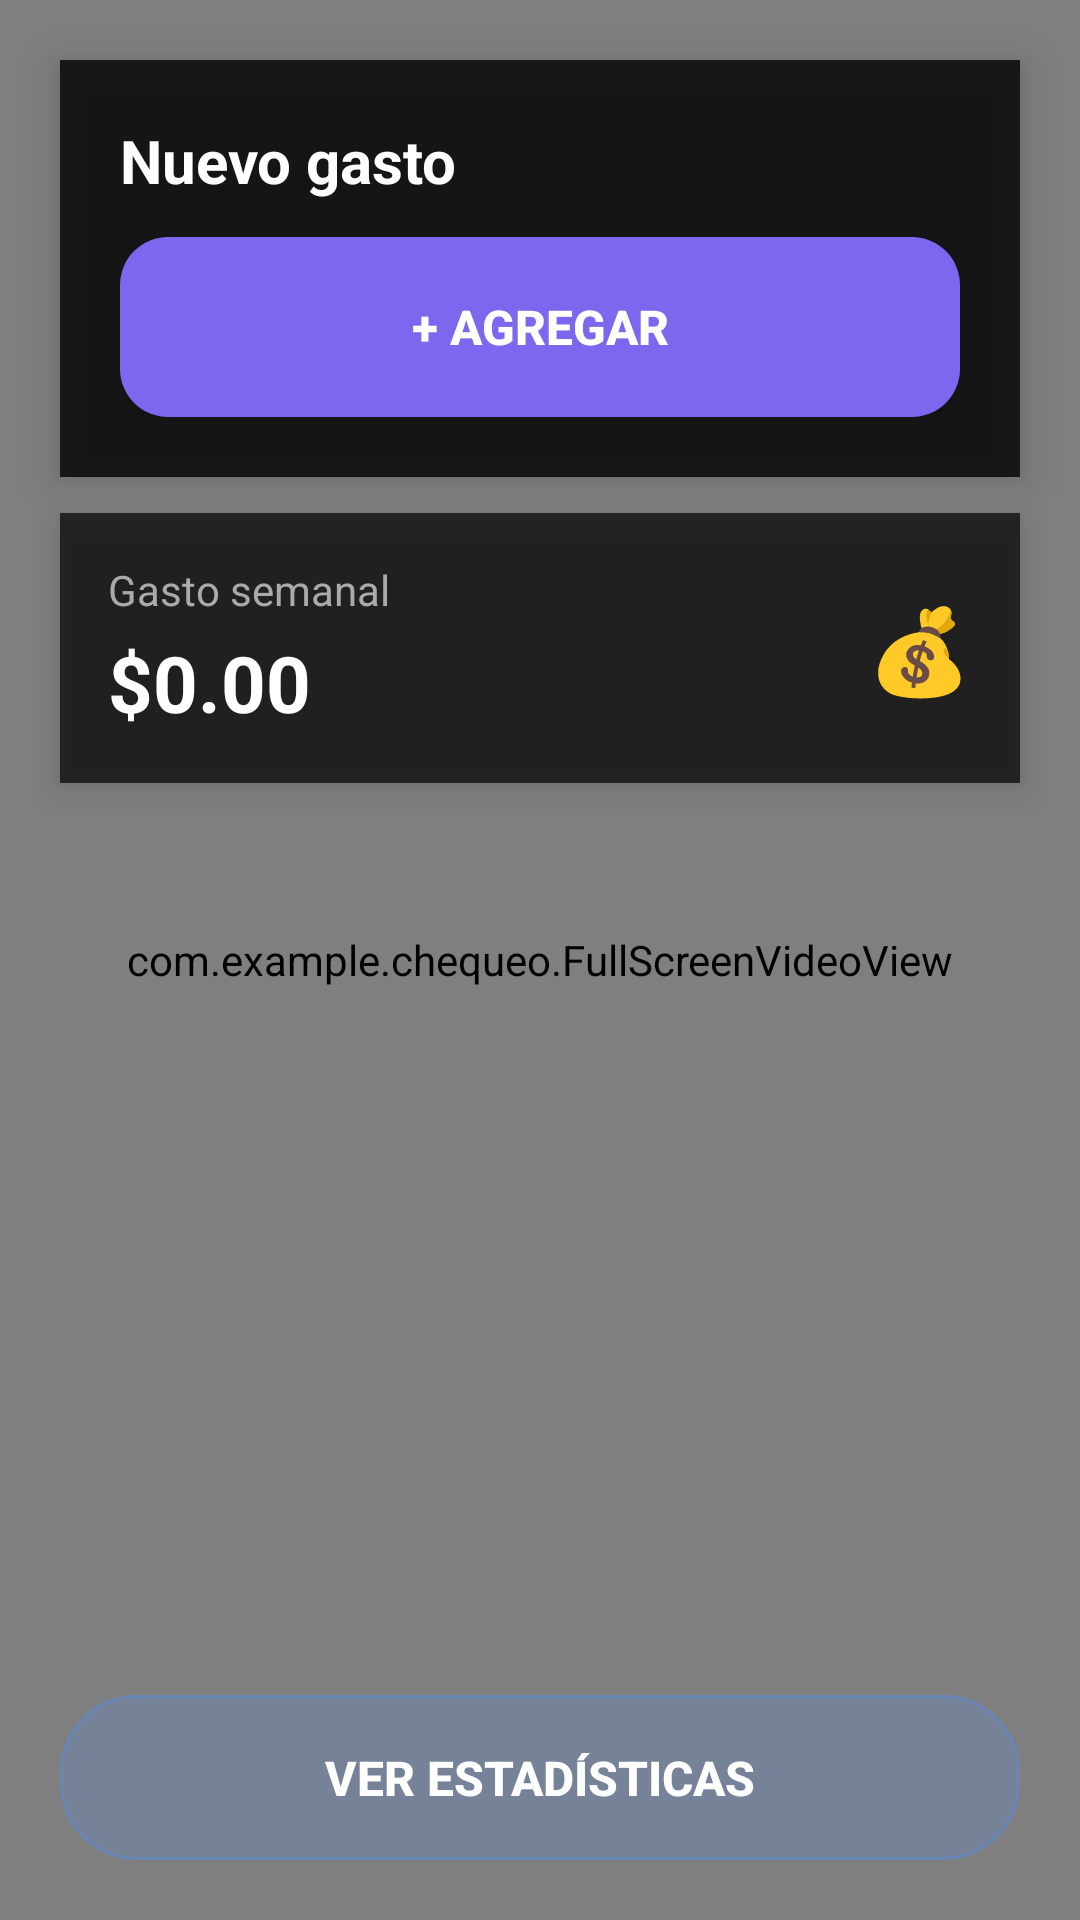

Here is an Android app screen rendered from its layout file. Give the layout XML and the strings, colors and styles it references.
<!-- AndroidManifest.xml: application theme Theme.Chequeo -->
<!-- res/layout/activity_main.xml -->
<androidx.constraintlayout.widget.ConstraintLayout
    xmlns:android="http://schemas.android.com/apk/res/android"
    xmlns:app="http://schemas.android.com/apk/res-auto"
    android:layout_width="match_parent"
    android:layout_height="match_parent">

    <com.example.chequeo.FullScreenVideoView
        android:id="@+id/vvBackground"
        android:layout_width="0dp"
        android:layout_height="0dp"
        app:layout_constraintTop_toTopOf="parent"
        app:layout_constraintBottom_toBottomOf="parent"
        app:layout_constraintStart_toStartOf="parent"
        app:layout_constraintEnd_toEndOf="parent" />

    <LinearLayout
        android:id="@+id/cardMain"
        android:layout_width="0dp"
        android:layout_height="wrap_content"
        android:orientation="vertical"
        android:padding="@dimen/padding_card_principal"
        android:background="@color/bg_card_principal"
        android:elevation="@dimen/elevacion_card"
        android:layout_margin="@dimen/margen_general"
        app:layout_constraintTop_toTopOf="parent"
        app:layout_constraintStart_toStartOf="parent"
        app:layout_constraintEnd_toEndOf="parent">

        <TextView
            android:text="@string/titulo_nuevo_gasto"
            android:layout_width="match_parent"
            android:layout_height="wrap_content"
            android:textColor="@color/white"
            android:textSize="@dimen/texto_subtitulo"
            android:textStyle="bold"/>

        <Button
            android:id="@+id/btnNuevoGasto"
            android:layout_width="match_parent"
            android:layout_height="@dimen/alto_boton_principal"
            android:text="@string/btn_agregar"
            android:textSize="@dimen/texto_cuerpo"
            android:textColor="@color/white"
            android:textStyle="bold"
            android:background="@drawable/btn_accent"
            android:layout_marginTop="@dimen/margen_pequeno"/>
    </LinearLayout>

    <LinearLayout
        android:id="@+id/cardResumen"
        android:layout_width="0dp"
        android:layout_height="wrap_content"
        android:orientation="horizontal"
        android:gravity="center_vertical"
        android:padding="@dimen/padding_card_resumen"
        android:background="@color/bg_card_resumen"
        android:elevation="@dimen/elevacion_boton"
        android:layout_marginHorizontal="@dimen/margen_general"
        android:layout_marginTop="@dimen/margen_pequeno"
        app:layout_constraintTop_toBottomOf="@id/cardMain"
        app:layout_constraintStart_toStartOf="parent"
        app:layout_constraintEnd_toEndOf="parent">

        <LinearLayout
            android:layout_width="0dp"
            android:layout_height="wrap_content"
            android:layout_weight="1"
            android:orientation="vertical">

            <TextView
                android:text="@string/label_gasto_semanal"
                android:textColor="@color/texto_secundario"
                android:textSize="@dimen/texto_label"
                android:layout_width="wrap_content"
                android:layout_height="wrap_content"/>

            <TextView
                android:id="@+id/tvMonto"
                android:layout_width="wrap_content"
                android:layout_height="wrap_content"
                android:text="@string/monto_inicial"
                android:textColor="@color/white"
                android:textSize="@dimen/texto_titulo_grande"
                android:textStyle="bold"
                android:layout_marginTop="4dp"/>
        </LinearLayout>

        <TextView
            android:layout_width="wrap_content"
            android:layout_height="wrap_content"
            android:text="💰"
            android:textSize="28sp"/>
    </LinearLayout>

    <ScrollView
        android:id="@+id/scrollTransacciones"
        android:layout_width="0dp"
        android:layout_height="0dp"
        android:scrollbars="none"
        android:layout_margin="@dimen/margen_general"
        app:layout_constraintTop_toBottomOf="@id/cardResumen"
        app:layout_constraintBottom_toTopOf="@id/btnEstadistica"
        app:layout_constraintStart_toStartOf="parent"
        app:layout_constraintEnd_toEndOf="parent">

        <LinearLayout
            android:id="@+id/containerTransacciones"
            android:layout_width="match_parent"
            android:layout_height="wrap_content"
            android:orientation="vertical"
            android:paddingTop="4dp"
            android:paddingBottom="4dp"/>

    </ScrollView>

    <Button
        android:id="@+id/btnEstadistica"
        android:layout_width="0dp"
        android:layout_height="@dimen/alto_boton_secundario"
        android:text="@string/btn_estadisticas"
        android:textColor="@color/white"
        android:textSize="@dimen/texto_cuerpo"
        android:textStyle="bold"
        android:background="@drawable/btn_accent_dark"
        android:elevation="@dimen/elevacion_boton"
        android:layout_margin="@dimen/margen_general"
        app:layout_constraintBottom_toBottomOf="parent"
        app:layout_constraintStart_toStartOf="parent"
        app:layout_constraintEnd_toEndOf="parent"/>

</androidx.constraintlayout.widget.ConstraintLayout>
<!-- resources referenced by this layout -->
<resources>
  <color name="bg_card_principal">#CC000000</color>
  <color name="bg_card_resumen">#B3000000</color>
  <color name="texto_secundario">#AAAAAA</color>
  <color name="white">#FFFFFFFF</color>
  <dimen name="alto_boton_principal">60dp</dimen>
  <dimen name="alto_boton_secundario">55dp</dimen>
  <dimen name="elevacion_boton">6dp</dimen>
  <dimen name="elevacion_card">8dp</dimen>
  <dimen name="margen_general">20dp</dimen>
  <dimen name="margen_pequeno">12dp</dimen>
  <dimen name="padding_card_principal">20dp</dimen>
  <dimen name="padding_card_resumen">16dp</dimen>
  <dimen name="texto_cuerpo">16sp</dimen>
  <dimen name="texto_label">14sp</dimen>
  <dimen name="texto_subtitulo">20sp</dimen>
  <dimen name="texto_titulo_grande">26sp</dimen>
  <!-- drawable btn_accent (drawable) -->
  <?xml version="1.0" encoding="utf-8"?>
  <shape xmlns:android="http://schemas.android.com/apk/res/android"
      android:shape="rectangle">
      <solid android:color="#FF7B68EE"/>
      <corners android:radius="16dp"/>
  </shape>
  <!-- drawable btn_accent_dark (drawable) -->
  <?xml version="1.0" encoding="utf-8"?>
  <shape xmlns:android="http://schemas.android.com/apk/res/android"
      android:shape="rectangle">
      <solid android:color="#334F8EF7"/>
      <corners android:radius="25dp"/>
      <stroke android:width="1dp" android:color="#664F8EF7"/>
  </shape>
  <string name="btn_agregar">+ Agregar</string>
  <string name="btn_estadisticas">Ver estadísticas</string>
  <string name="label_gasto_semanal">Gasto semanal</string>
  <string name="monto_inicial">$0.00</string>
  <string name="titulo_nuevo_gasto">Nuevo gasto</string>
  <style name="Theme.Chequeo" parent="Base.Theme.Chequeo" />
  <style name="Base.Theme.Chequeo" parent="Theme.Material3.DayNight.NoActionBar">
          
          
      </style>
</resources>
